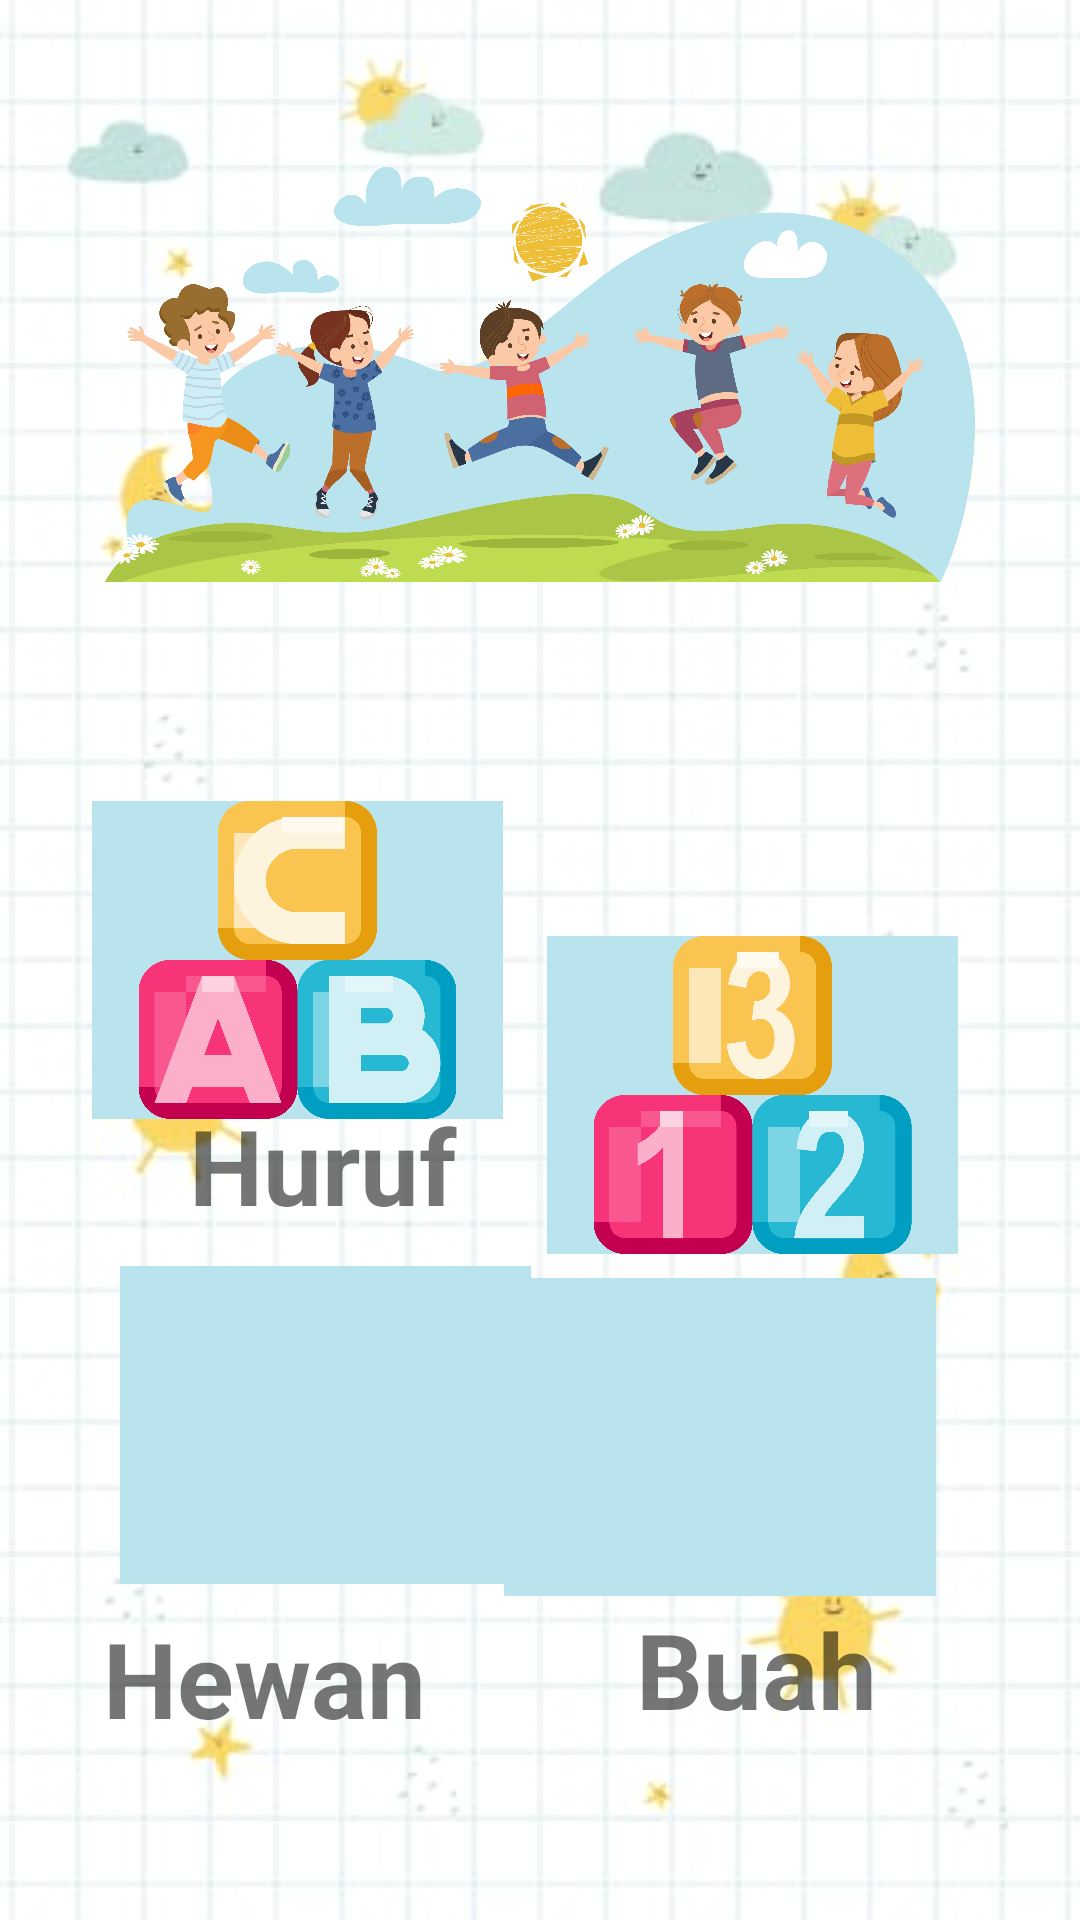

Reconstruct the res/layout file that produces this screen, plus the resources it refers to.
<!-- AndroidManifest.xml: application theme Theme.SmartKids1 -->
<!-- res/layout/activity_smart_kids2.xml -->
<?xml version="1.0" encoding="utf-8"?>
<androidx.constraintlayout.widget.ConstraintLayout xmlns:android="http://schemas.android.com/apk/res/android"
    xmlns:app="http://schemas.android.com/apk/res-auto"
    xmlns:tools="http://schemas.android.com/tools"
    android:layout_width="match_parent"
    android:layout_height="match_parent"
    android:background="@drawable/bg"
    tools:context=".SplashScreen">

    <ImageView
        android:id="@+id/imageView2"
        android:layout_width="290dp"
        android:layout_height="223dp"
        app:layout_constraintBottom_toBottomOf="parent"
        app:layout_constraintEnd_toEndOf="parent"
        app:layout_constraintStart_toStartOf="parent"
        app:layout_constraintTop_toTopOf="parent"
        app:layout_constraintVertical_bias="0.032"
        app:srcCompat="@drawable/anak_bermain" />

    <LinearLayout
        android:id="@+id/linearLayout2"
        android:layout_width="137dp"
        android:layout_height="106dp"
        android:background="#B9E3ED"
        android:orientation="vertical"
        app:layout_constraintBottom_toBottomOf="parent"
        app:layout_constraintEnd_toEndOf="parent"
        app:layout_constraintHorizontal_bias="0.138"
        app:layout_constraintStart_toStartOf="parent"
        app:layout_constraintTop_toTopOf="parent">

        <ImageView
            android:id="@+id/imageView5"
            android:layout_width="match_parent"
            android:layout_height="match_parent"
            android:onClick="intentScreenHuruf"
            app:srcCompat="@drawable/icon_huruf"
            tools:ignore="SpeakableTextPresentCheck" />

    </LinearLayout>

    <LinearLayout
        android:id="@+id/linearLayout"
        android:layout_width="137dp"
        android:layout_height="106dp"
        android:layout_marginTop="312dp"
        android:background="#B9E3ED"
        android:orientation="vertical"
        app:layout_constraintBottom_toTopOf="@+id/linearLayout3"
        app:layout_constraintEnd_toEndOf="parent"
        app:layout_constraintHorizontal_bias="0.817"
        app:layout_constraintStart_toStartOf="parent"
        app:layout_constraintTop_toTopOf="parent"
        app:layout_constraintVertical_bias="0.0">

        <ImageView
            android:id="@+id/imageView7"
            android:layout_width="match_parent"
            android:layout_height="match_parent"
            app:srcCompat="@drawable/angka" />
    </LinearLayout>

    <TextView
        android:id="@+id/textView4"
        android:layout_width="135dp"
        android:layout_height="63dp"
        android:layout_marginStart="40dp"
        android:layout_marginBottom="232dp"
        android:text="Huruf"
        android:textAlignment="center"
        android:textSize="35sp"
        android:textStyle="normal|bold"
        app:layout_constraintBottom_toBottomOf="parent"
        app:layout_constraintEnd_toStartOf="@+id/textView5"
        app:layout_constraintHorizontal_bias="0.041"
        app:layout_constraintStart_toStartOf="parent"
        app:layout_constraintTop_toBottomOf="@+id/linearLayout2"
        app:layout_constraintVertical_bias="0.294" />

    <TextView
        android:id="@+id/textView5"
        android:layout_width="138dp"
        android:layout_height="59dp"
        android:layout_marginBottom="244dp"
        android:text="Angka"
        android:textAlignment="center"
        android:textSize="35sp"
        android:textStyle="normal|bold"
        app:layout_constraintBottom_toBottomOf="parent"
        app:layout_constraintEnd_toEndOf="parent"
        app:layout_constraintHorizontal_bias="0.816"
        app:layout_constraintStart_toStartOf="parent"
        app:layout_constraintTop_toBottomOf="@+id/linearLayout" />

    <LinearLayout
        android:id="@+id/linearLayout5"
        android:layout_width="137dp"
        android:layout_height="106dp"
        android:layout_marginStart="40dp"
        android:layout_marginBottom="112dp"
        android:background="#B9E3ED"
        android:orientation="vertical"
        android:textAlignment="center"
        app:layout_constraintBottom_toBottomOf="parent"
        app:layout_constraintStart_toStartOf="parent">

        <ImageView
            android:id="@+id/imageView9"
            android:layout_width="match_parent"
            android:layout_height="match_parent"
            app:srcCompat="@drawable/icon_hewan" />
    </LinearLayout>

    <LinearLayout
        android:id="@+id/linearLayout3"
        android:layout_width="144dp"
        android:layout_height="106dp"
        android:layout_marginEnd="48dp"
        android:layout_marginBottom="108dp"
        android:background="#B9E3ED"
        android:orientation="vertical"
        app:layout_constraintBottom_toBottomOf="parent"
        app:layout_constraintEnd_toEndOf="parent">

        <ImageView
            android:id="@+id/imageView10"
            android:layout_width="match_parent"
            android:layout_height="match_parent"
            app:srcCompat="@drawable/icon_buah" />
    </LinearLayout>

    <TextView
        android:id="@+id/textView6"
        android:layout_width="130dp"
        android:layout_height="49dp"
        android:layout_marginBottom="48dp"
        android:text="Hewan"
        android:textSize="35sp"
        android:textStyle="normal|bold"
        app:layout_constraintBottom_toBottomOf="parent"
        app:layout_constraintEnd_toEndOf="parent"
        app:layout_constraintHorizontal_bias="0.149"
        app:layout_constraintStart_toStartOf="parent"
        app:layout_constraintTop_toTopOf="@+id/linearLayout5"
        app:layout_constraintVertical_bias="0.941" />

    <TextView
        android:id="@+id/textView7"
        android:layout_width="139dp"
        android:layout_height="62dp"
        android:layout_marginBottom="44dp"
        android:text="Buah"
        android:textAlignment="center"
        android:textSize="35sp"
        android:textStyle="normal|bold"
        app:layout_constraintBottom_toBottomOf="parent"
        app:layout_constraintEnd_toEndOf="parent"
        app:layout_constraintHorizontal_bias="0.827"
        app:layout_constraintStart_toStartOf="parent"
        app:layout_constraintTop_toBottomOf="@+id/linearLayout3" />

</androidx.constraintlayout.widget.ConstraintLayout>
<!-- resources referenced by this layout -->
<resources>
  <!-- drawable anak_bermain: png bitmap (drawable, 451277 bytes) -->
  <!-- drawable angka: png bitmap (drawable, 68032 bytes) -->
  <!-- drawable bg: jpg bitmap (drawable, 20983 bytes) -->
  <!-- drawable icon_huruf: png bitmap (drawable, 69013 bytes) -->
  <style name="Theme.SmartKids1" parent="Theme.MaterialComponents.DayNight.DarkActionBar">
          
          <item name="colorPrimary">@color/purple_500</item>
          <item name="colorPrimaryVariant">@color/purple_700</item>
          <item name="colorOnPrimary">@color/white</item>
          
          <item name="colorSecondary">@color/teal_200</item>
          <item name="colorSecondaryVariant">@color/teal_700</item>
          <item name="colorOnSecondary">@color/black</item>
          
          <item name="android:statusBarColor" tools:targetApi="l">?attr/colorPrimaryVariant</item>
          
      </style>
  <!-- not gathered from this repository: default colours our renderer supplied (Android Studio template values) -->
  <color name="purple_500">#FF6200EE</color>
  <color name="purple_700">#FF3700B3</color>
  <color name="teal_200">#FF03DAC5</color>
  <color name="teal_700">#FF018786</color>
  <color name="black">#FF000000</color>
  <color name="white">#FFFFFFFF</color>
</resources>
